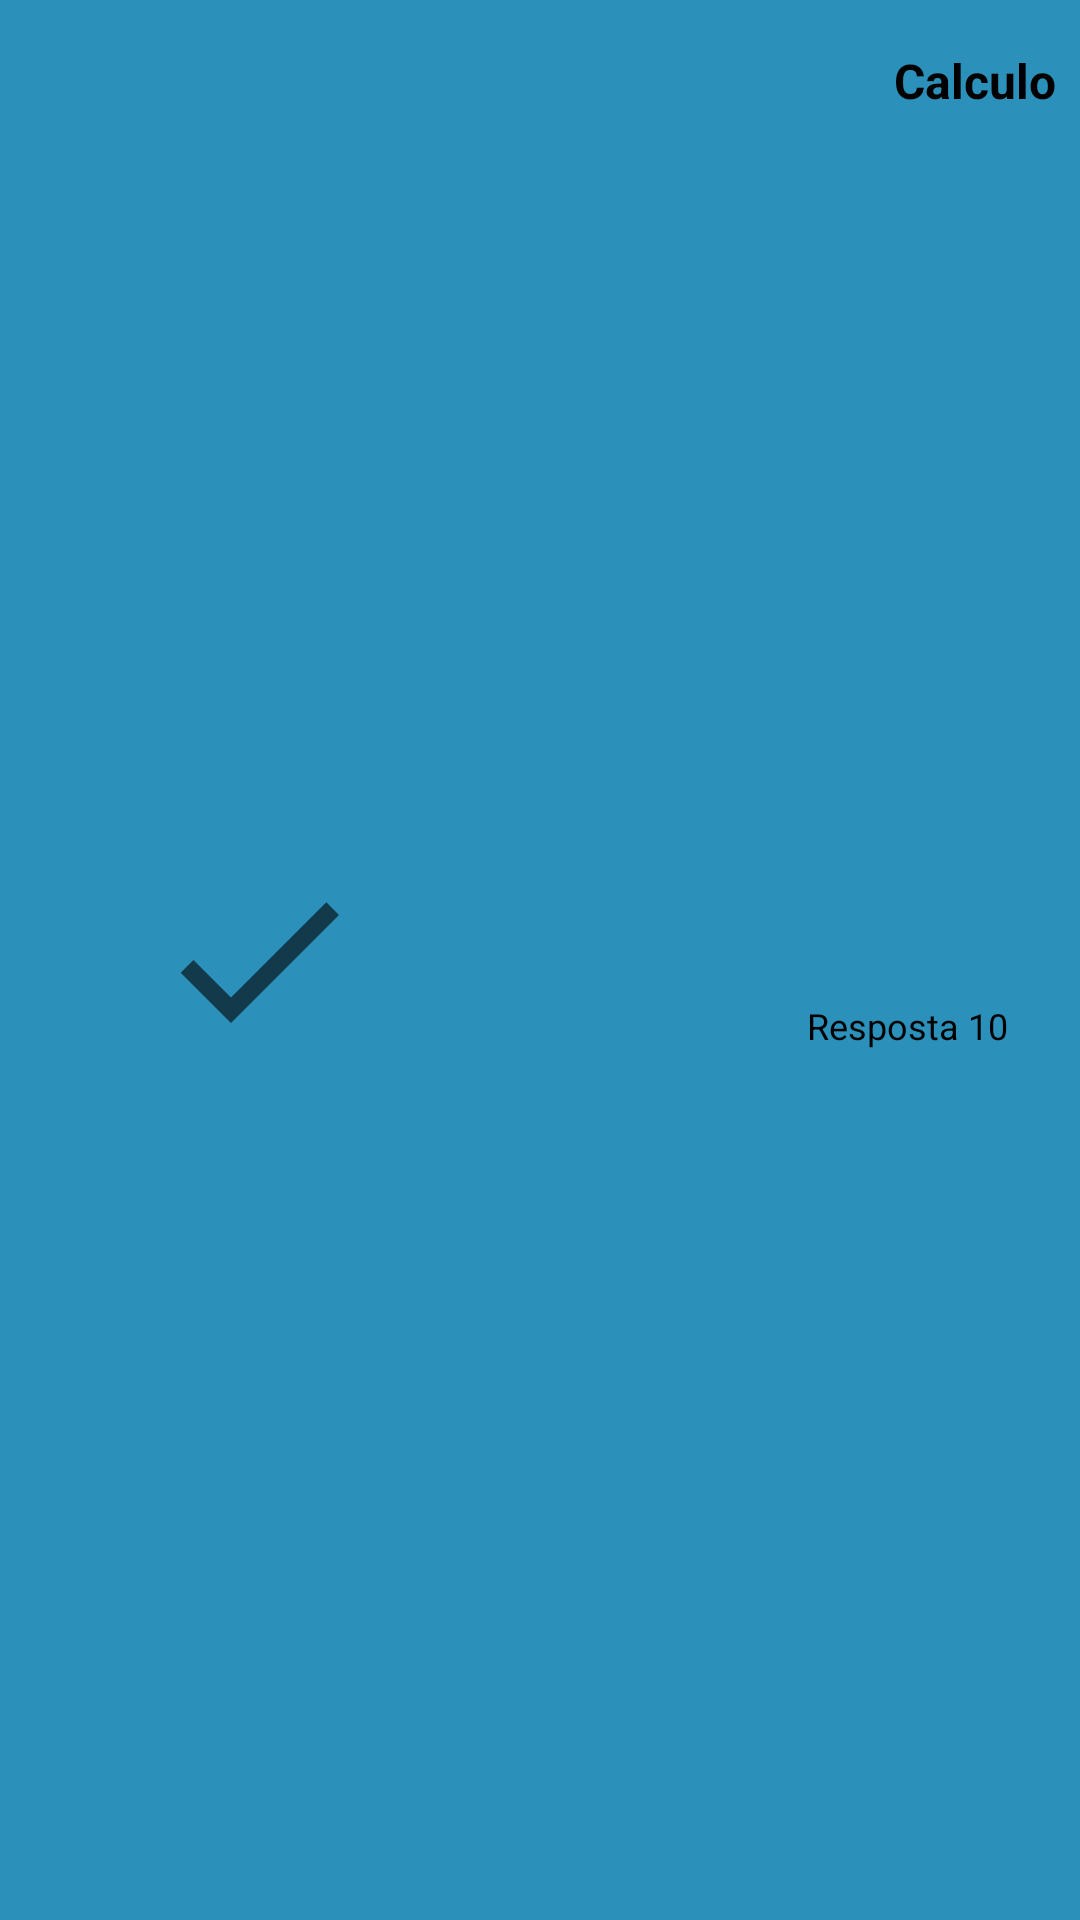

Here is an Android app screen rendered from its layout file. Give the layout XML and the strings, colors and styles it references.
<!-- AndroidManifest.xml: application theme Theme.JogoDaCalculadora -->
<!-- res/layout/historico_item.xml -->
<?xml version="1.0" encoding="utf-8"?>
<androidx.constraintlayout.widget.ConstraintLayout xmlns:android="http://schemas.android.com/apk/res/android"
    xmlns:app="http://schemas.android.com/apk/res-auto"
    xmlns:tools="http://schemas.android.com/tools"
    android:layout_width="match_parent"
    android:layout_height="wrap_content"
    android:layout_margin="20dp"
    android:background="@color/colorPrimaryVariant">

    <TextView
        android:id="@+id/calculoView"
        android:layout_width="wrap_content"
        android:layout_height="wrap_content"
        android:layout_marginTop="16dp"
        android:layout_marginEnd="8dp"
        android:text="Calculo"
        android:textColor="@color/black"
        android:textSize="16sp"
        android:textStyle="bold"
        app:layout_constraintEnd_toEndOf="parent"
        app:layout_constraintTop_toTopOf="parent" />

    <TextView
        android:id="@+id/respostaView"
        android:layout_width="wrap_content"
        android:layout_height="wrap_content"
        android:layout_marginTop="16dp"
        android:layout_marginEnd="24dp"
        android:layout_marginBottom="10dp"
        android:text="Resposta 10"
        android:textColor="@color/black"
        android:textSize="12sp"
        app:layout_constraintBottom_toBottomOf="parent"
        app:layout_constraintEnd_toEndOf="parent"
        app:layout_constraintTop_toBottomOf="@+id/calculoView" />

    <ImageView
        android:id="@+id/imagemAcerto"
        android:layout_width="wrap_content"
        android:layout_height="wrap_content"
        android:layout_marginStart="50dp"
        android:layout_marginTop="1dp"
        android:layout_marginBottom="1dp"
        app:layout_constraintBottom_toBottomOf="parent"
        app:layout_constraintStart_toStartOf="parent"
        app:layout_constraintTop_toTopOf="parent"
        app:srcCompat="@drawable/acerto" />

</androidx.constraintlayout.widget.ConstraintLayout>
<!-- resources referenced by this layout -->
<resources>
  <color name="black">#FF000000</color>
  <color name="colorPrimaryVariant">#2B91BA</color>
  <!-- drawable acerto (drawable) -->
  <vector xmlns:android="http://schemas.android.com/apk/res/android"
      android:width="72dp"
      android:height="72dp"
      android:viewportWidth="24"
      android:viewportHeight="24"
      android:tint="?attr/colorControlNormal">
    <path
        android:fillColor="@android:color/white"
        android:pathData="M9,16.17L4.83,12l-1.42,1.41L9,19 21,7l-1.41,-1.41z"/>
  </vector>
  <style name="Theme.JogoDaCalculadora" parent="Theme.MaterialComponents.DayNight.NoActionBar">
          
          <item name="colorPrimary">@color/colorPrimary</item>
          <item name="colorPrimaryVariant">@color/colorPrimaryVariant</item>
          <item name="colorOnPrimary">@color/white</item>
          
          <item name="colorSecondary">#00FFF7</item>
          <item name="colorSecondaryVariant">@color/teal_700</item>
          <item name="colorOnSecondary">@color/black</item>
          
          <item name="android:statusBarColor" tools:targetApi="l">@color/corBGCima</item>
          
      </style>
  <color name="colorPrimary">#1E7496</color>
  <color name="white">#FFFFFFFF</color>
  <color name="teal_700">#FF018786</color>
  <color name="corBGCima">#00bbf0</color>
</resources>
